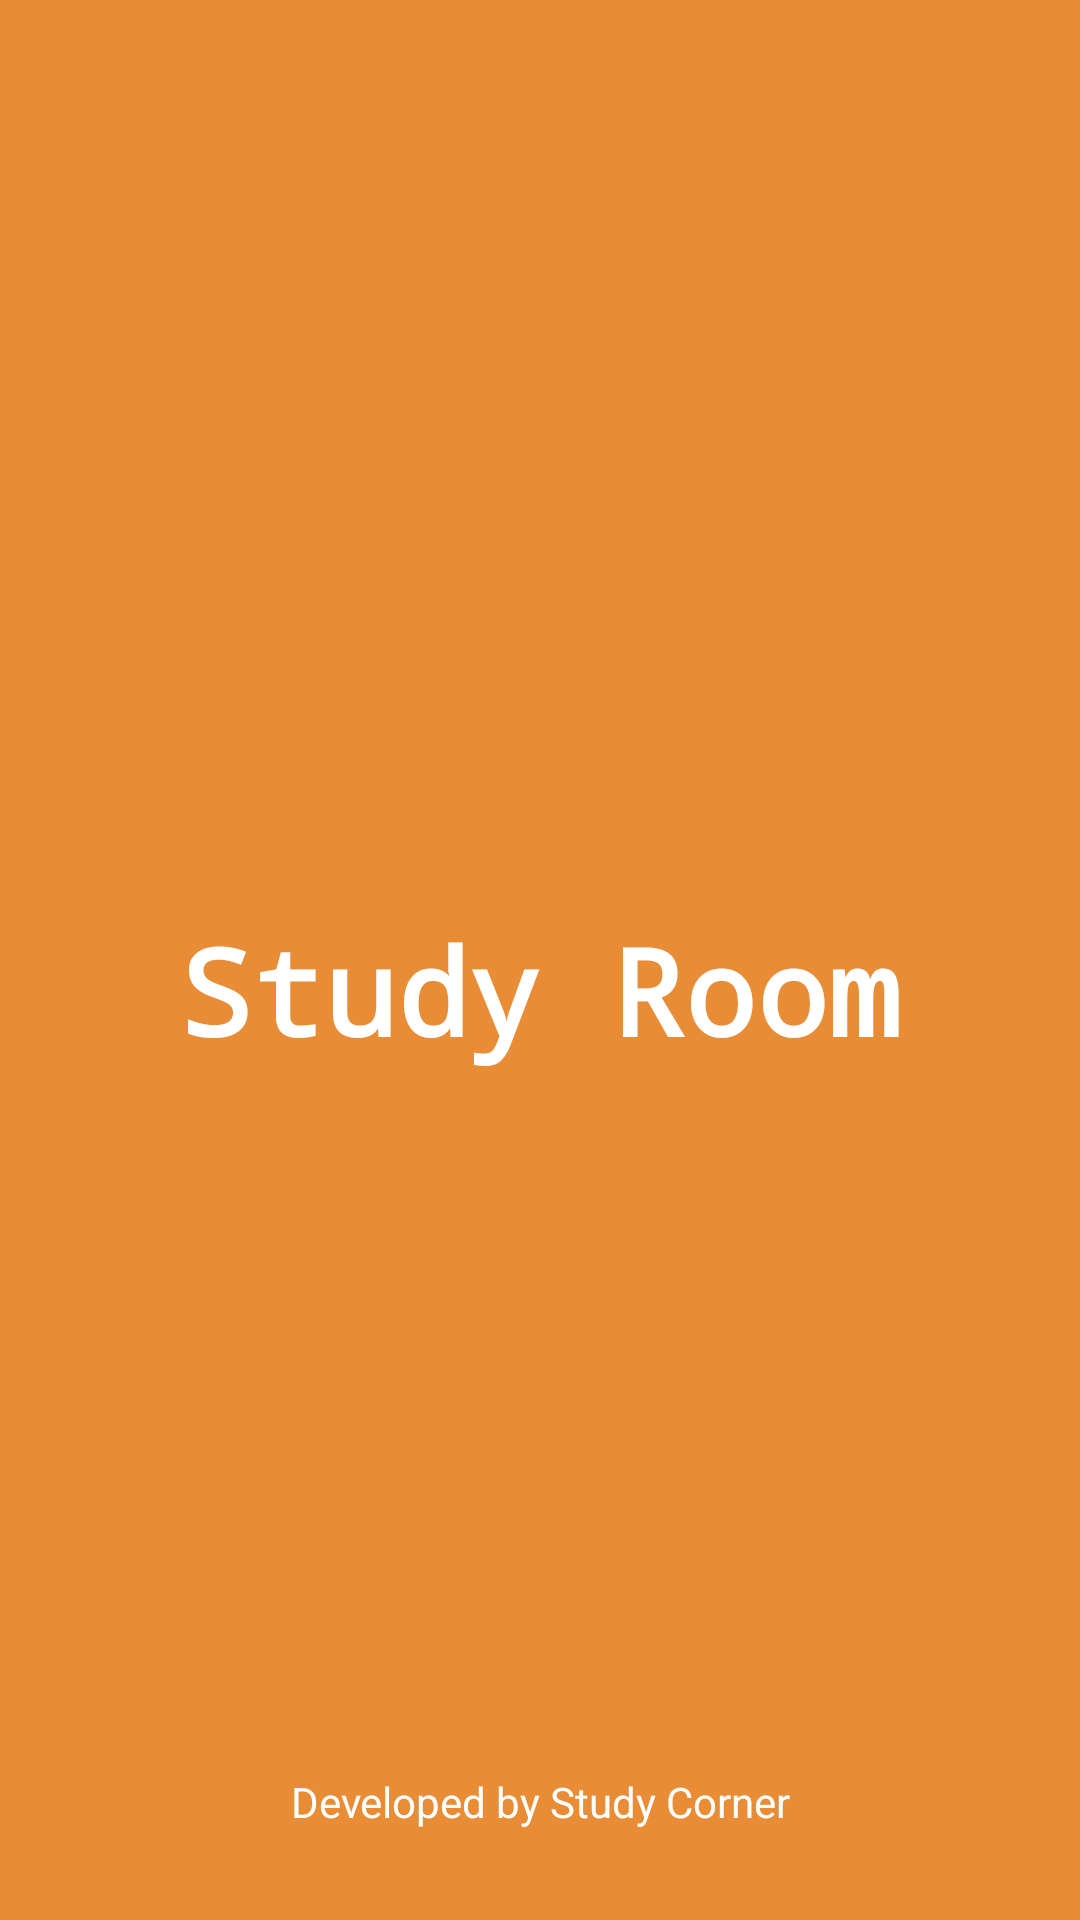

Reconstruct the res/layout file that produces this screen, plus the resources it refers to.
<!-- AndroidManifest.xml: application theme Theme.StudyRoom -->
<!-- res/layout/activity_splash.xml -->
<?xml version="1.0" encoding="utf-8"?>
<androidx.constraintlayout.widget.ConstraintLayout xmlns:android="http://schemas.android.com/apk/res/android"
    android:layout_width="match_parent"
    android:layout_height="match_parent"
    xmlns:tools="http://schemas.android.com/tools"
    xmlns:app="http://schemas.android.com/apk/res-auto"
    android:background="#e98c36"
    tools:context=".ui.activity.SplashActivity">

    <LinearLayout
        android:layout_width="match_parent"
        android:layout_height="match_parent"
        android:gravity="center"
        android:orientation="vertical">

        <TextView
            android:id="@+id/appTitle"
            android:layout_width="wrap_content"
            android:layout_height="wrap_content"
            android:text="@string/app_name"
            android:textSize="40sp"
            android:textColor="@color/white"
            android:textStyle="bold"
            android:fontFamily="monospace"
            android:layout_marginTop="20dp"/>
    </LinearLayout>

    <TextView
        android:layout_width="0dp"
        android:layout_height="wrap_content"
        android:layout_marginBottom="30dp"
        android:gravity="center"
        android:text="Developed by Study Corner"
        android:textColor="@color/white"
        app:layout_constraintBottom_toBottomOf="parent"
        app:layout_constraintEnd_toEndOf="parent"
        app:layout_constraintStart_toStartOf="parent"/>
</androidx.constraintlayout.widget.ConstraintLayout>
<!-- resources referenced by this layout -->
<resources>
  <color name="white">#FFFFFFFF</color>
  <string name="app_name">Study Room</string>
  <style name="Theme.StudyRoom" parent="Theme.MaterialComponents.DayNight.NoActionBar">
          
          <item name="colorPrimary">@color/app_background</item>
          <item name="colorPrimaryVariant">@color/app_background</item>
          <item name="colorOnPrimary">@color/white</item>
          
          <item name="colorSecondary">@color/teal_200</item>
          <item name="colorSecondaryVariant">@color/teal_700</item>
          <item name="colorOnSecondary">@color/black</item>
          
          <item name="android:statusBarColor">?attr/colorPrimaryVariant</item>
          
      </style>
  <color name="app_background">#e98c36</color>
  <color name="teal_200">#FF03DAC5</color>
  <color name="teal_700">#FF018786</color>
  <color name="black">#FF000000</color>
</resources>
